Labelled photos from "main", an image-classification folder in CodeFreak2186/deeptech2026-Quadbits. The possible labels are: bridge defect, clean - no defect, etch defect, open circuit defect, particle contamination, scratch defect, thermal defect.

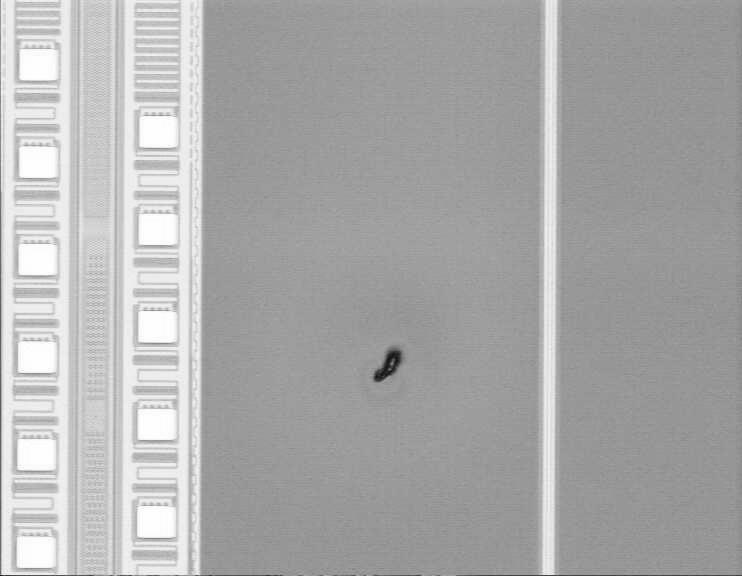
Label: particle contamination

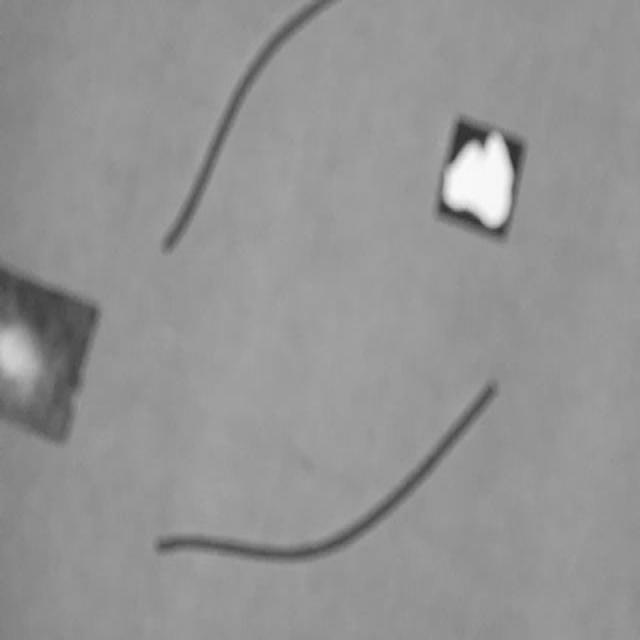
Label: scratch defect

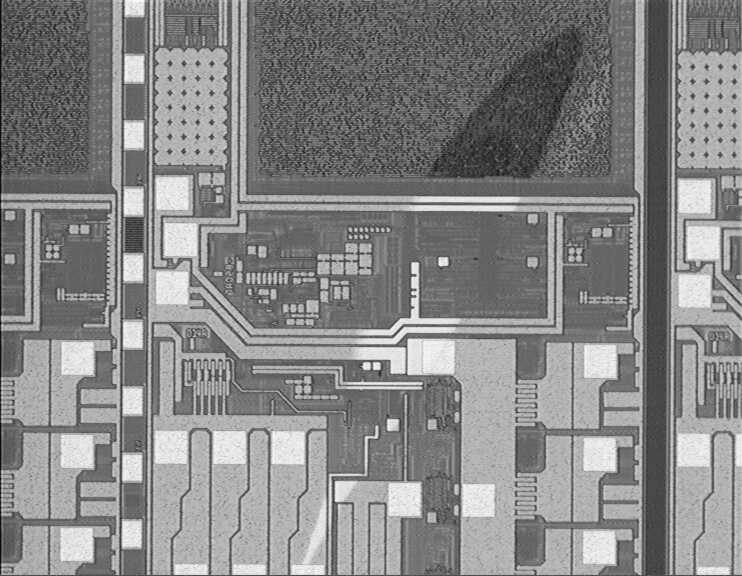
Label: etch defect

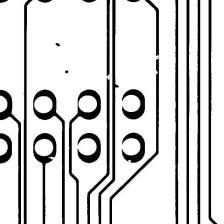
Label: open circuit defect

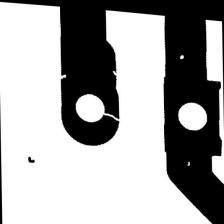
Label: open circuit defect

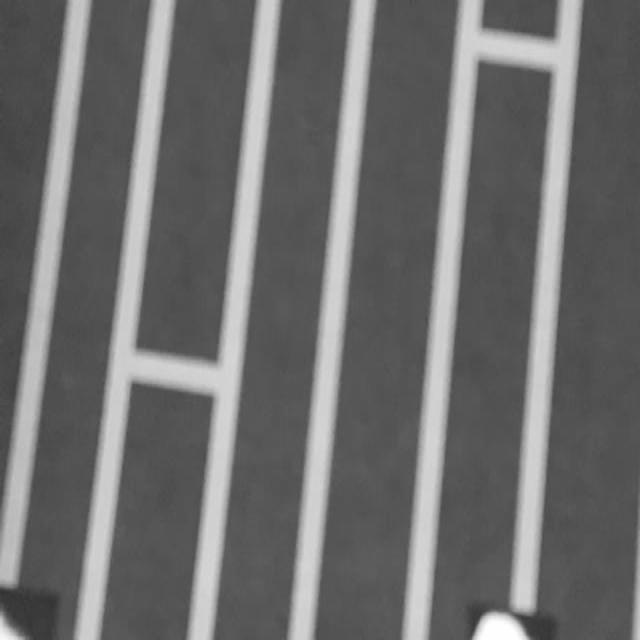
Label: bridge defect
